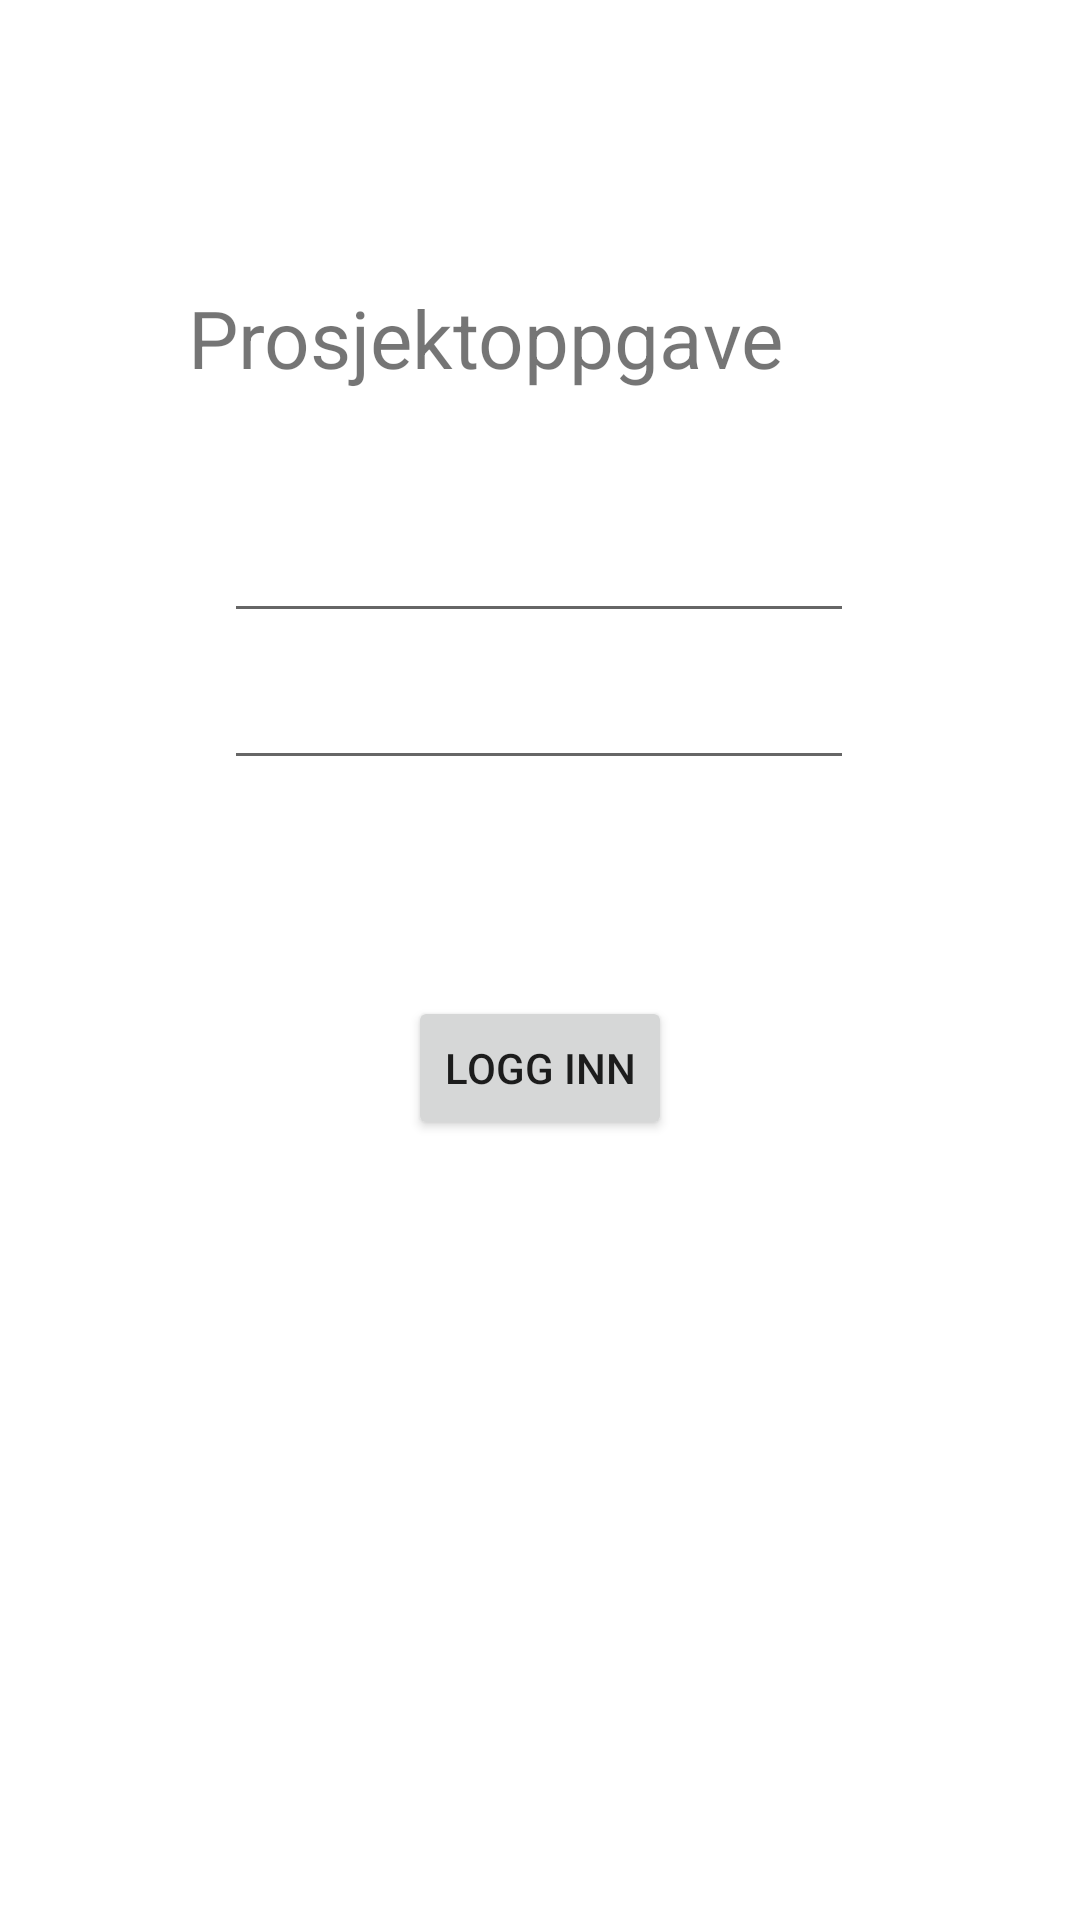

Reconstruct the res/layout file that produces this screen, plus the resources it refers to.
<!-- AndroidManifest.xml: application theme Theme.SoftSecApp -->
<!-- res/layout/activity_main.xml -->
<?xml version="1.0" encoding="utf-8"?>
<androidx.constraintlayout.widget.ConstraintLayout xmlns:android="http://schemas.android.com/apk/res/android"
    xmlns:app="http://schemas.android.com/apk/res-auto"
    xmlns:tools="http://schemas.android.com/tools"
    android:layout_width="match_parent"
    android:layout_height="match_parent"
    tools:context=".MainActivity">

    <TextView
        android:id="@+id/textView"
        android:layout_width="235dp"
        android:layout_height="56dp"
        android:text="Prosjektoppgave"
        android:textSize="13pt"
        app:layout_constraintBottom_toBottomOf="parent"
        app:layout_constraintEnd_toEndOf="parent"
        app:layout_constraintLeft_toLeftOf="parent"
        app:layout_constraintRight_toRightOf="parent"
        app:layout_constraintStart_toStartOf="parent"
        app:layout_constraintTop_toTopOf="parent"
        app:layout_constraintVertical_bias="0.162" />

    <EditText
        android:id="@+id/password_input"
        android:layout_width="wrap_content"
        android:layout_height="wrap_content"
        android:layout_marginBottom="72dp"
        android:ems="10"
        android:inputType="textPassword"
        app:layout_constraintBottom_toTopOf="@+id/login_button"
        app:layout_constraintEnd_toEndOf="parent"
        app:layout_constraintHorizontal_bias="0.497"
        app:layout_constraintStart_toStartOf="parent" />

    <EditText
        android:id="@+id/epost_input"
        android:layout_width="wrap_content"
        android:layout_height="wrap_content"
        android:ems="10"
        android:inputType="textEmailAddress"
        app:layout_constraintBottom_toTopOf="@+id/password_input"
        app:layout_constraintEnd_toEndOf="parent"
        app:layout_constraintHorizontal_bias="0.497"
        app:layout_constraintStart_toStartOf="parent"
        app:layout_constraintTop_toBottomOf="@+id/textView"
        app:layout_constraintVertical_bias="0.717" />

    <Button
        android:id="@+id/login_button"
        android:layout_width="wrap_content"
        android:layout_height="wrap_content"
        android:layout_marginBottom="260dp"
        android:text="Logg inn"
        app:layout_constraintBottom_toBottomOf="parent"
        app:layout_constraintEnd_toEndOf="parent"
        app:layout_constraintStart_toStartOf="parent" />

</androidx.constraintlayout.widget.ConstraintLayout>
<!-- resources referenced by this layout -->
<resources>
  <style name="Theme.SoftSecApp" parent="Theme.MaterialComponents.DayNight.DarkActionBar">
          
          <item name="colorPrimary">@color/purple_500</item>
          <item name="colorPrimaryVariant">@color/purple_700</item>
          <item name="colorOnPrimary">@color/white</item>
          
          <item name="colorSecondary">@color/teal_200</item>
          <item name="colorSecondaryVariant">@color/teal_700</item>
          <item name="colorOnSecondary">@color/black</item>
          
          <item name="android:statusBarColor" tools:targetApi="l">?attr/colorPrimaryVariant</item>
          
      </style>
  <!-- not gathered from this repository: default colours our renderer supplied (Android Studio template values) -->
  <color name="purple_500">#FF6200EE</color>
  <color name="purple_700">#FF3700B3</color>
  <color name="teal_200">#FF03DAC5</color>
  <color name="teal_700">#FF018786</color>
  <color name="black">#FF000000</color>
  <color name="white">#FFFFFFFF</color>
</resources>
